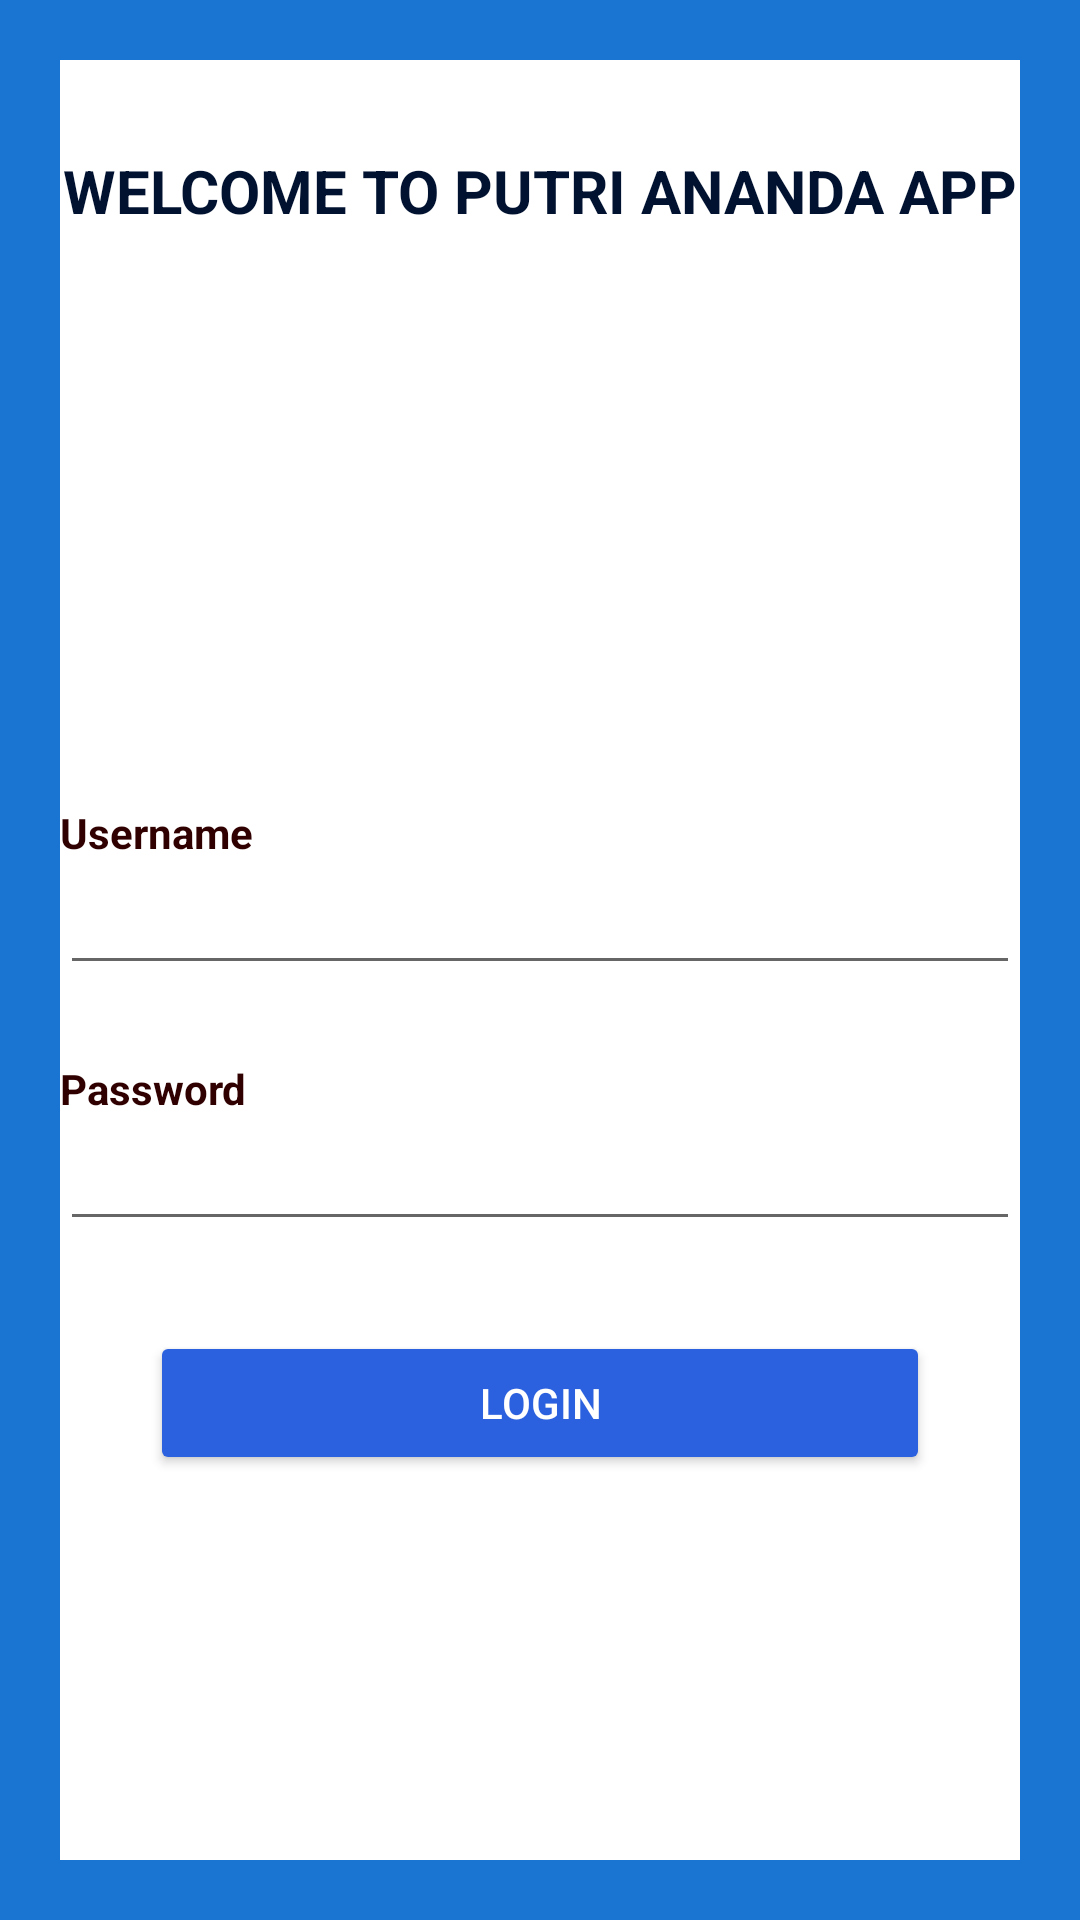

Here is an Android app screen rendered from its layout file. Give the layout XML and the strings, colors and styles it references.
<!-- AndroidManifest.xml: application theme Theme.UTS_PutriAnanda -->
<!-- res/layout/activity_main.xml -->
<?xml version="1.0" encoding="utf-8"?>
<LinearLayout xmlns:android="http://schemas.android.com/apk/res/android"

    xmlns:tools="http://schemas.android.com/tools"
    android:layout_width="match_parent"
    android:layout_height="match_parent"
    android:background="#1974D2"
    android:gravity="center"
    android:orientation="vertical"
    tools:context=".MainActivity"
    tools:ignore="ExtraText">


    <LinearLayout
        android:layout_width="match_parent"
        android:layout_height="600dp"
        android:layout_marginLeft="20dp"
        android:layout_marginRight="20dp"
        android:background="#FFFF"
        android:gravity="center_horizontal"
        android:orientation="vertical">

        <TextView
            android:layout_width="match_parent"
            android:layout_height="30dp"
            android:layout_marginTop="30dp"
            android:gravity="center_horizontal"
            android:text="WELCOME TO PUTRI ANANDA APP"
            android:textColor="#001230"
            android:textSize="20dp"
            android:textStyle="bold"
            />

        <ImageView
            android:layout_width="80dp"
            android:layout_height="80dp"
            android:layout_marginTop="83dp"
            android:src="@drawable/home" />

        <TextView
            android:layout_width="match_parent"
            android:layout_height="wrap_content"
            android:textColor="#300000"
            android:text="Username"
            android:textStyle="bold"
            android:layout_marginTop="25dp"
            />

        <EditText
            android:textColor="#300000"
            android:layout_width="match_parent"
            android:layout_height="wrap_content"
            />

        <TextView
            android:layout_width="match_parent"
            android:layout_height="wrap_content"
            android:textColor="#300000"
            android:text="Password"
            android:textStyle="bold"
            android:layout_marginTop="25dp"
            />

        <EditText
            android:textColor="#300000"
            android:layout_width="match_parent"
            android:layout_height="wrap_content"
            android:inputType="textPassword"
             />

        <Button
            android:id="@+id/Login"
            android:layout_width="match_parent"
            android:layout_height="wrap_content"
            android:gravity="center"
            android:backgroundTint="#2B60DE"
            android:text="LOGIN"
            android:textColor="#ffff"
            android:onClick="Login"
            android:layout_marginTop="30dp"
            android:layout_marginLeft="30dp"
            android:layout_marginRight="30dp"/>

    </LinearLayout>

</LinearLayout>
<!-- resources referenced by this layout -->
<resources>
  <style name="Theme.UTS_PutriAnanda" parent="Theme.MaterialComponents.DayNight.NoActionBar">
          
          <item name="colorPrimary">@color/teal_200</item>
          <item name="colorPrimaryVariant">@color/tema</item>
          <item name="colorOnPrimary">@color/white</item>
          
          <item name="colorSecondary">@color/tema</item>
          <item name="colorSecondaryVariant">@color/teal_700</item>
          <item name="colorOnSecondary">@color/black</item>
          
          <item name="android:statusBarColor" tools:targetApi="l">?attr/colorPrimaryVariant</item>
          
      </style>
  <color name="teal_200">#2B60DE</color>
  <color name="tema">#2B60DE</color>
  <color name="white">#FFFFFFFF</color>
  <color name="teal_700">#FF018786</color>
  <color name="black">#FF000000</color>
</resources>
